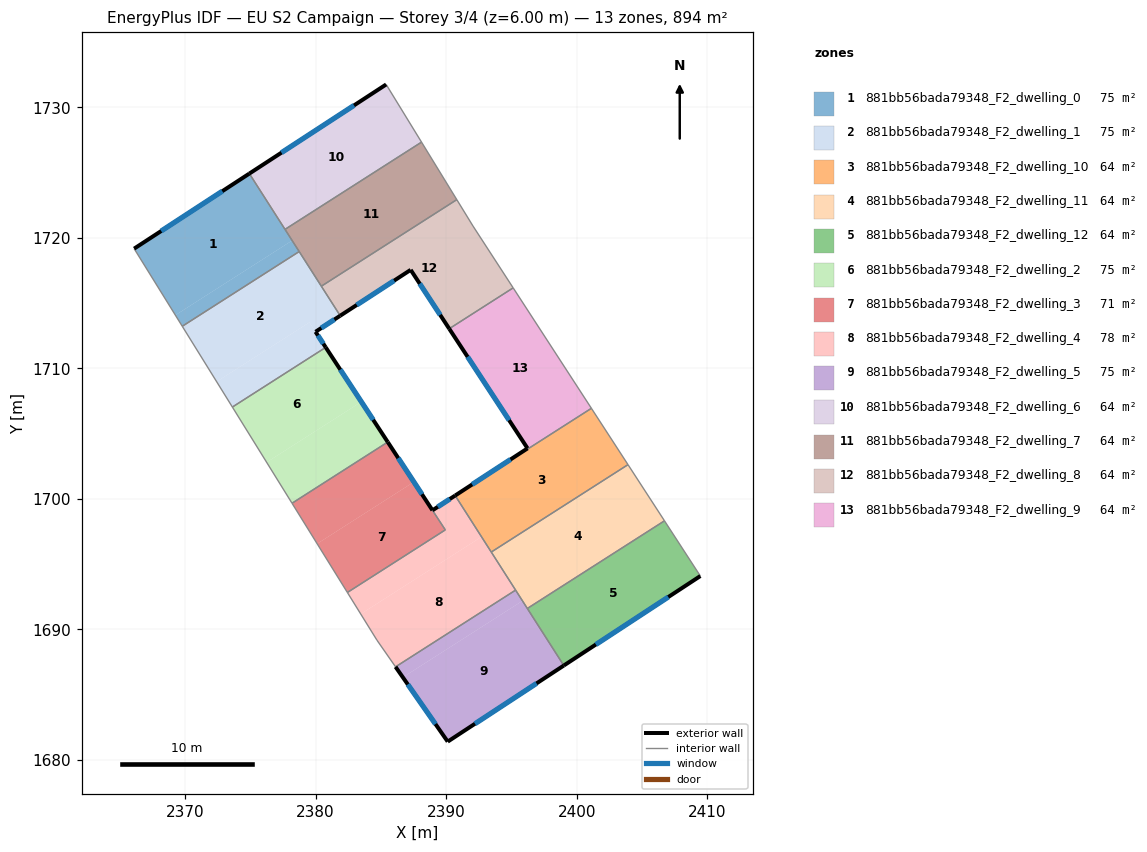
=== STOREY PLAN SPEC (per zone: floor XY polygon, exterior-wall plan segments, windows/doors) ===
zone 1: 881bb56bada79348_F2_dwelling_0  (74.5 m²)
  floor: (2374.92, 1724.93) (2378.20, 1719.80) (2369.25, 1714.08) (2366.09, 1719.18)
  floor: (2378.20, 1719.80) (2378.74, 1718.95) (2369.78, 1713.23) (2369.25, 1714.08)
  exterior wall: (2374.92, 1724.93) – (2366.09, 1719.18)  [10.5 m]
    window: (2372.85, 1723.58) – (2368.16, 1720.53)  [8.9 m²]
  interior walls: 4
zone 2: 881bb56bada79348_F2_dwelling_1  (74.5 m²)
  floor: (2378.74, 1718.95) (2381.88, 1714.04) (2379.99, 1712.81) (2379.52, 1713.53) (2372.41, 1708.99) (2369.78, 1713.23)
  floor: (2379.52, 1713.53) (2380.77, 1711.61) (2373.62, 1707.04) (2372.41, 1708.99)
  exterior wall: (2379.99, 1712.81) – (2381.88, 1714.04)  [2.3 m]
    window: (2380.43, 1713.10) – (2381.43, 1713.75)  [1.9 m²]
  exterior wall: (2380.77, 1711.61) – (2379.99, 1712.81)  [1.4 m]
    window: (2380.59, 1711.89) – (2380.17, 1712.53)  [1.2 m²]
  interior walls: 5
zone 3: 881bb56bada79348_F2_dwelling_10  (64.0 m²)
  floor: (2401.12, 1706.94) (2403.93, 1702.63) (2393.45, 1695.93) (2390.68, 1700.26) (2396.23, 1703.88) (2396.26, 1703.83)
  exterior wall: (2396.23, 1703.88) – (2390.68, 1700.26)  [6.6 m]
    window: (2394.93, 1703.03) – (2391.99, 1701.11)  [5.6 m²]
  interior walls: 5
zone 4: 881bb56bada79348_F2_dwelling_11  (63.9 m²)
  floor: (2403.93, 1702.63) (2406.72, 1698.33) (2396.22, 1691.61) (2393.45, 1695.93)
  interior walls: 5
zone 5: 881bb56bada79348_F2_dwelling_12  (63.9 m²)
  floor: (2406.72, 1698.33) (2409.47, 1694.10) (2399.01, 1687.24) (2396.22, 1691.61)
  exterior wall: (2399.01, 1687.24) – (2409.47, 1694.10)  [12.5 m]
    window: (2401.47, 1688.85) – (2407.01, 1692.49)  [10.6 m²]
  interior walls: 3
zone 6: 881bb56bada79348_F2_dwelling_2  (74.5 m²)
  floor: (2380.77, 1711.61) (2383.50, 1707.45) (2376.24, 1702.81) (2373.62, 1707.04)
  floor: (2383.50, 1707.45) (2385.52, 1704.36) (2378.19, 1699.67) (2376.24, 1702.81)
  exterior wall: (2385.52, 1704.36) – (2380.77, 1711.61)  [8.7 m]
    window: (2384.41, 1706.06) – (2381.89, 1709.91)  [7.3 m²]
  interior walls: 3
zone 7: 881bb56bada79348_F2_dwelling_3  (70.8 m²)
  floor: (2385.52, 1704.36) (2387.52, 1701.30) (2380.11, 1696.57) (2378.19, 1699.67)
  floor: (2387.52, 1701.30) (2389.93, 1697.63) (2382.43, 1692.83) (2380.11, 1696.57)
  exterior wall: (2388.95, 1699.13) – (2385.52, 1704.36)  [6.2 m]
    window: (2388.14, 1700.36) – (2386.33, 1703.13)  [5.3 m²]
  interior walls: 4
zone 8: 881bb56bada79348_F2_dwelling_4  (78.2 m²)
  floor: (2390.68, 1700.26) (2392.71, 1697.10) (2383.45, 1691.19) (2382.43, 1692.83) (2389.93, 1697.63) (2388.95, 1699.13)
  floor: (2392.71, 1697.10) (2395.32, 1693.02) (2386.12, 1687.14) (2384.69, 1689.18) (2383.45, 1691.19)
  exterior wall: (2390.68, 1700.26) – (2388.95, 1699.13)  [2.1 m]
    window: (2390.28, 1700.00) – (2389.36, 1699.39)  [1.7 m²]
  interior walls: 7
zone 9: 881bb56bada79348_F2_dwelling_5  (74.5 m²)
  floor: (2395.84, 1692.19) (2399.01, 1687.24) (2390.11, 1681.41) (2386.68, 1686.33)
  floor: (2395.32, 1693.02) (2395.84, 1692.19) (2386.68, 1686.33) (2386.12, 1687.14)
  exterior wall: (2390.11, 1681.41) – (2399.01, 1687.24)  [10.6 m]
    window: (2392.20, 1682.78) – (2396.92, 1685.87)  [9.0 m²]
  exterior wall: (2386.12, 1687.14) – (2390.11, 1681.41)  [7.0 m]
    window: (2387.06, 1685.79) – (2389.18, 1682.75)  [5.9 m²]
  interior walls: 3
zone 10: 881bb56bada79348_F2_dwelling_6  (63.9 m²)
  floor: (2385.40, 1731.75) (2388.11, 1727.34) (2377.65, 1720.65) (2374.92, 1724.93)
  exterior wall: (2385.40, 1731.75) – (2374.92, 1724.93)  [12.5 m]
    window: (2382.94, 1730.15) – (2377.38, 1726.53)  [10.6 m²]
  interior walls: 3
zone 11: 881bb56bada79348_F2_dwelling_7  (63.9 m²)
  floor: (2388.11, 1727.34) (2390.81, 1722.93) (2380.43, 1716.30) (2377.65, 1720.65)
  interior walls: 5
zone 12: 881bb56bada79348_F2_dwelling_8  (63.9 m²)
  floor: (2392.05, 1720.90) (2395.13, 1716.17) (2390.23, 1713.04) (2387.28, 1717.55) (2381.88, 1714.04) (2380.43, 1716.30) (2390.81, 1722.93)
  exterior wall: (2387.28, 1717.55) – (2390.23, 1713.04)  [5.4 m]
    window: (2387.97, 1716.49) – (2389.54, 1714.10)  [4.5 m²]
  exterior wall: (2381.88, 1714.04) – (2387.28, 1717.55)  [6.4 m]
    window: (2383.15, 1714.86) – (2386.01, 1716.73)  [5.4 m²]
  interior walls: 5
zone 13: 881bb56bada79348_F2_dwelling_9  (63.7 m²)
  floor: (2395.13, 1716.17) (2401.12, 1706.94) (2396.26, 1703.83) (2396.23, 1703.88) (2390.23, 1713.04)
  exterior wall: (2390.23, 1713.04) – (2396.23, 1703.88)  [10.9 m]
    window: (2391.64, 1710.89) – (2394.82, 1706.03)  [9.2 m²]
  interior walls: 4

=== DERIVED (storey summary) ===
Building: EU S2 Campaign
Storey: 3 of 4  (floor level z = 6.00 m)
Storey gross floor area: 894.4 m²
Zones on this storey: 13
  - 881bb56bada79348_F2_dwelling_0: floor 74.5 m²; exterior wall 10.5 m (31.6 m²); 1 window(s) 8.9 m²; WWR 28.1%
  - 881bb56bada79348_F2_dwelling_1: floor 74.5 m²; exterior wall 3.7 m (11.1 m²); 2 window(s) 3.1 m²; WWR 28.1%
  - 881bb56bada79348_F2_dwelling_10: floor 64.0 m²; exterior wall 6.6 m (19.9 m²); 1 window(s) 5.6 m²; WWR 28.1%
  - 881bb56bada79348_F2_dwelling_11: floor 63.9 m²
  - 881bb56bada79348_F2_dwelling_12: floor 63.9 m²; exterior wall 12.5 m (37.5 m²); 1 window(s) 10.6 m²; WWR 28.1%
  - 881bb56bada79348_F2_dwelling_2: floor 74.5 m²; exterior wall 8.7 m (26.0 m²); 1 window(s) 7.3 m²; WWR 28.1%
  - 881bb56bada79348_F2_dwelling_3: floor 70.8 m²; exterior wall 6.2 m (18.7 m²); 1 window(s) 5.3 m²; WWR 28.1%
  - 881bb56bada79348_F2_dwelling_4: floor 78.2 m²; exterior wall 2.1 m (6.2 m²); 1 window(s) 1.7 m²; WWR 28.1%
  - 881bb56bada79348_F2_dwelling_5: floor 74.5 m²; exterior wall 17.6 m (52.9 m²); 2 window(s) 14.9 m²; WWR 28.1%
  - 881bb56bada79348_F2_dwelling_6: floor 63.9 m²; exterior wall 12.5 m (37.5 m²); 1 window(s) 10.6 m²; WWR 28.1%
  - 881bb56bada79348_F2_dwelling_7: floor 63.9 m²
  - 881bb56bada79348_F2_dwelling_8: floor 63.9 m²; exterior wall 11.8 m (35.5 m²); 2 window(s) 10.0 m²; WWR 28.1%
  - 881bb56bada79348_F2_dwelling_9: floor 63.7 m²; exterior wall 10.9 m (32.8 m²); 1 window(s) 9.2 m²; WWR 28.1%
Zone adjacency (shared interzone walls):
  - 881bb56bada79348_F2_dwelling_0 ↔ 881bb56bada79348_F2_dwelling_1
  - 881bb56bada79348_F2_dwelling_0 ↔ 881bb56bada79348_F2_dwelling_6
  - 881bb56bada79348_F2_dwelling_0 ↔ 881bb56bada79348_F2_dwelling_7
  - 881bb56bada79348_F2_dwelling_1 ↔ 881bb56bada79348_F2_dwelling_2
  - 881bb56bada79348_F2_dwelling_1 ↔ 881bb56bada79348_F2_dwelling_7
  - 881bb56bada79348_F2_dwelling_1 ↔ 881bb56bada79348_F2_dwelling_8
  - 881bb56bada79348_F2_dwelling_10 ↔ 881bb56bada79348_F2_dwelling_11
  - 881bb56bada79348_F2_dwelling_10 ↔ 881bb56bada79348_F2_dwelling_4
  - 881bb56bada79348_F2_dwelling_10 ↔ 881bb56bada79348_F2_dwelling_9
  - 881bb56bada79348_F2_dwelling_11 ↔ 881bb56bada79348_F2_dwelling_12
  - 881bb56bada79348_F2_dwelling_11 ↔ 881bb56bada79348_F2_dwelling_4
  - 881bb56bada79348_F2_dwelling_11 ↔ 881bb56bada79348_F2_dwelling_5
  - 881bb56bada79348_F2_dwelling_12 ↔ 881bb56bada79348_F2_dwelling_5
  - 881bb56bada79348_F2_dwelling_2 ↔ 881bb56bada79348_F2_dwelling_3
  - 881bb56bada79348_F2_dwelling_3 ↔ 881bb56bada79348_F2_dwelling_4
  - 881bb56bada79348_F2_dwelling_4 ↔ 881bb56bada79348_F2_dwelling_5
  - 881bb56bada79348_F2_dwelling_6 ↔ 881bb56bada79348_F2_dwelling_7
  - 881bb56bada79348_F2_dwelling_7 ↔ 881bb56bada79348_F2_dwelling_8
  - 881bb56bada79348_F2_dwelling_8 ↔ 881bb56bada79348_F2_dwelling_9